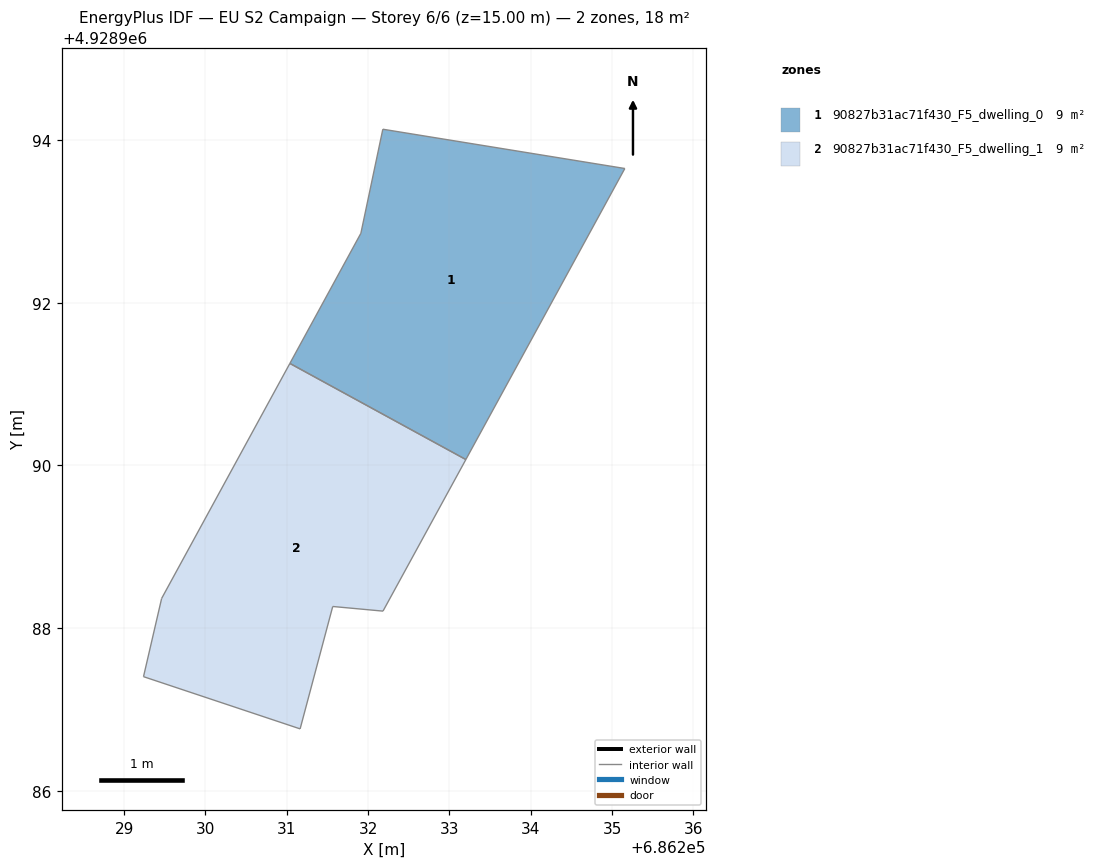
=== STOREY PLAN SPEC (per zone: floor XY polygon, exterior-wall plan segments, windows/doors) ===
zone 1: 90827b31ac71f430_F5_dwelling_0  (9.2 m²)
  floor: (686233.20, 4928990.07) (686235.16, 4928993.65) (686232.18, 4928994.13) (686231.91, 4928992.86) (686231.04, 4928991.25)
  interior walls: 5
zone 2: 90827b31ac71f430_F5_dwelling_1  (9.2 m²)
  floor: (686232.18, 4928988.21) (686233.20, 4928990.07) (686231.04, 4928991.25) (686229.46, 4928988.37) (686229.24, 4928987.40) (686231.16, 4928986.76) (686231.56, 4928988.27)
  interior walls: 7

=== DERIVED (storey summary) ===
Building: EU S2 Campaign
Storey: 6 of 6  (floor level z = 15.00 m)
Storey gross floor area: 18.5 m²
Zones on this storey: 2
  - 90827b31ac71f430_F5_dwelling_0: floor 9.2 m²
  - 90827b31ac71f430_F5_dwelling_1: floor 9.2 m²
Zone adjacency (shared interzone walls):
  - 90827b31ac71f430_F5_dwelling_0 ↔ 90827b31ac71f430_F5_dwelling_1